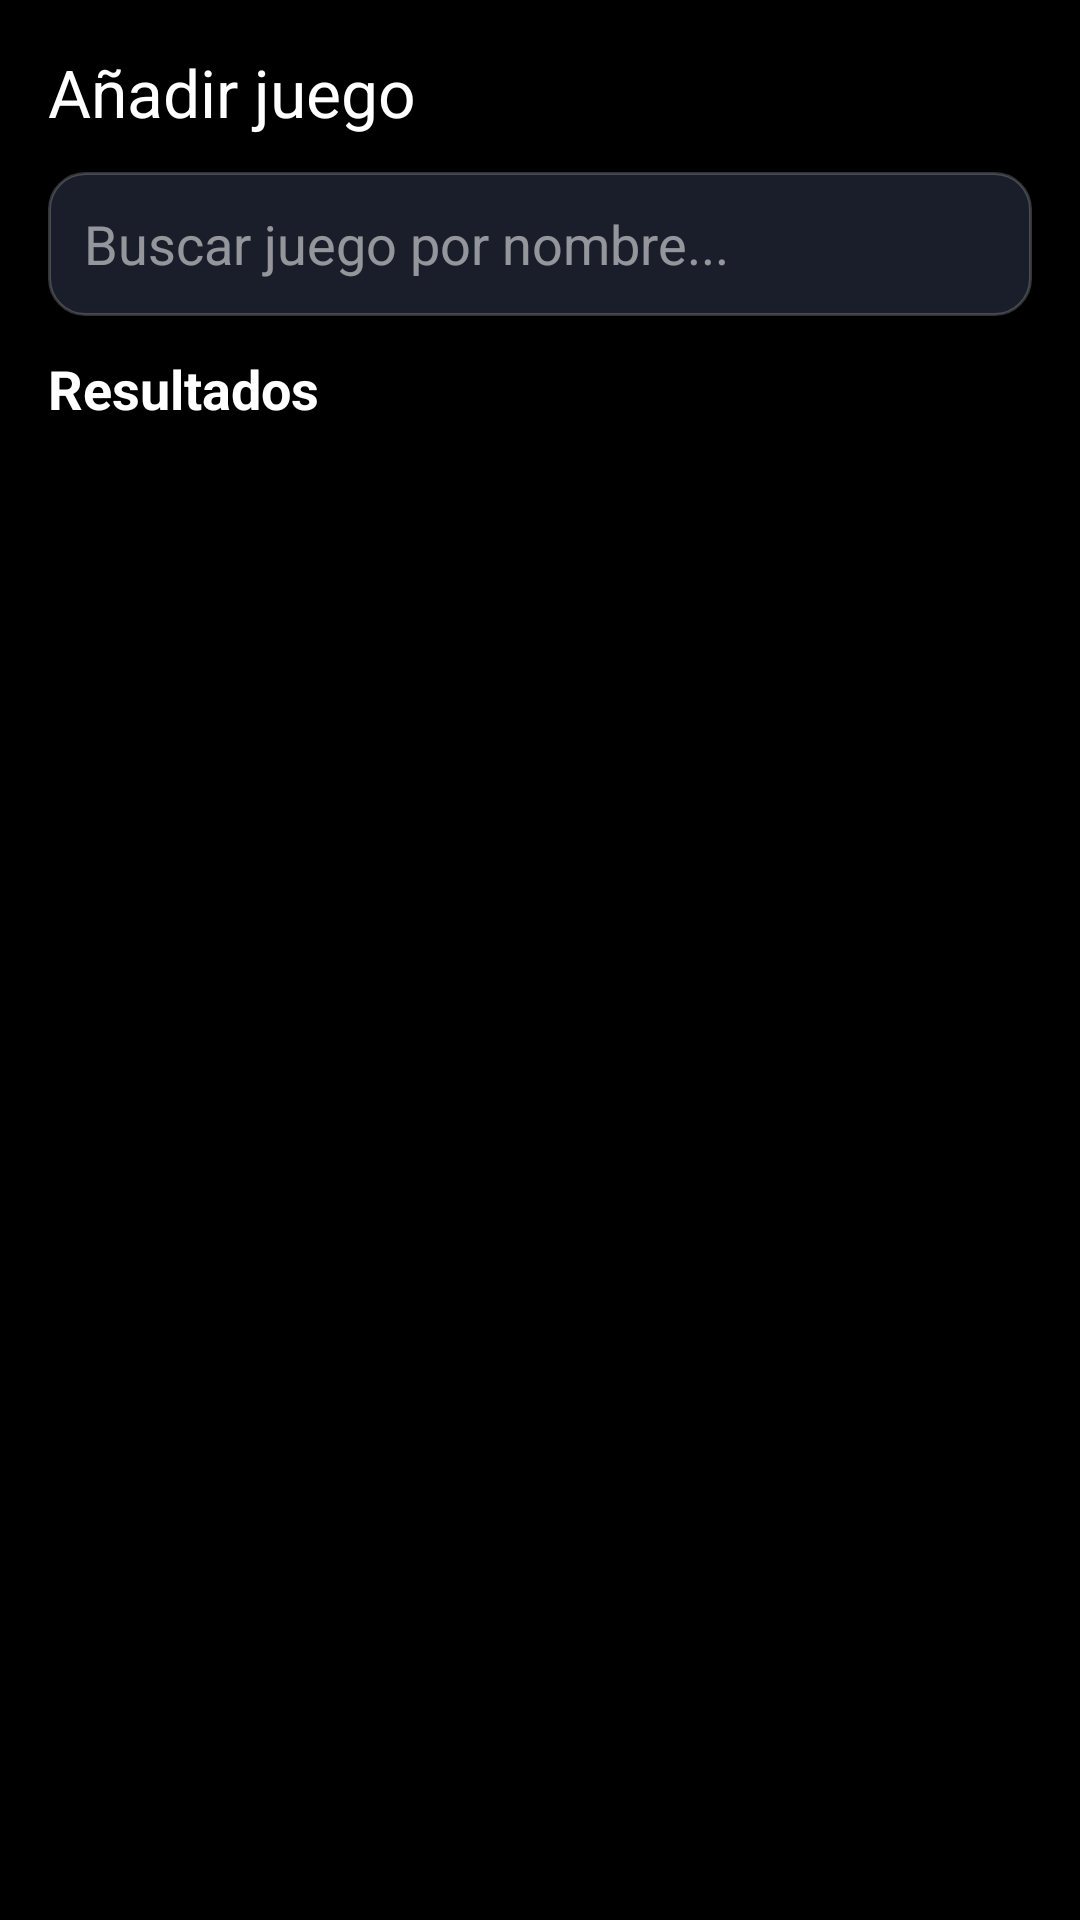

Produce the Android XML layout that renders to this screen, including the resource entries it uses.
<!-- AndroidManifest.xml: application theme Theme.GameBoxPv2 -->
<!-- res/layout/fragment_addgame.xml -->
<?xml version="1.0" encoding="utf-8"?>
<LinearLayout
    xmlns:android="http://schemas.android.com/apk/res/android"
    xmlns:tools="http://schemas.android.com/tools"
    android:layout_width="match_parent"
    android:layout_height="match_parent"
    android:orientation="vertical"
    android:background="@color/black"
    android:padding="16dp">

    
    <TextView
        android:id="@+id/txtTitle"
        android:layout_width="wrap_content"
        android:layout_height="wrap_content"
        android:text="Añadir juego"
        android:textSize="22sp"
        android:textColor="@android:color/white"
        android:layout_marginBottom="12dp" />

    
    <EditText
        android:id="@+id/etSearch"
        android:layout_width="match_parent"
        android:layout_height="48dp"
        android:background="@drawable/bg_edittext"
        android:hint="Buscar juego por nombre..."
        android:paddingHorizontal="12dp"
        android:textColor="@android:color/white"
        android:textColorHint="#88FFFFFF"
        android:layout_marginBottom="12dp" />

    
    <TextView
        android:id="@+id/txtResultsTitle"
        android:layout_width="wrap_content"
        android:layout_height="wrap_content"
        android:text="Resultados"
        android:textColor="@android:color/white"
        android:textSize="18sp"
        android:textStyle="bold"
        android:layout_marginBottom="12dp" />

    
    <androidx.recyclerview.widget.RecyclerView
        android:id="@+id/rvResults"
        android:layout_width="match_parent"
        android:layout_height="0dp"
        android:layout_weight="1"
        android:clipToPadding="false"
        android:paddingBottom="8dp" />

</LinearLayout>
<!-- resources referenced by this layout -->
<resources>
  <color name="black">#FF000000</color>
  <!-- drawable bg_edittext (drawable) -->
  <?xml version="1.0" encoding="utf-8"?>
  <shape xmlns:android="http://schemas.android.com/apk/res/android">
      
      <solid android:color="#191E2A"/>
  
      
      <stroke
          android:width="1dp"
          android:color="#33FFFFFF" />
  
      
      <corners android:radius="12dp" />
  
      
      <padding
          android:left="6dp"
          android:top="6dp"
          android:right="6dp"
          android:bottom="6dp"/>
  </shape>
  <style name="Theme.GameBoxPv2" parent="Base.Theme.GameBoxPv2" />
  <style name="Base.Theme.GameBoxPv2" parent="Theme.Material3.DayNight.NoActionBar">
          
          
      </style>
</resources>
